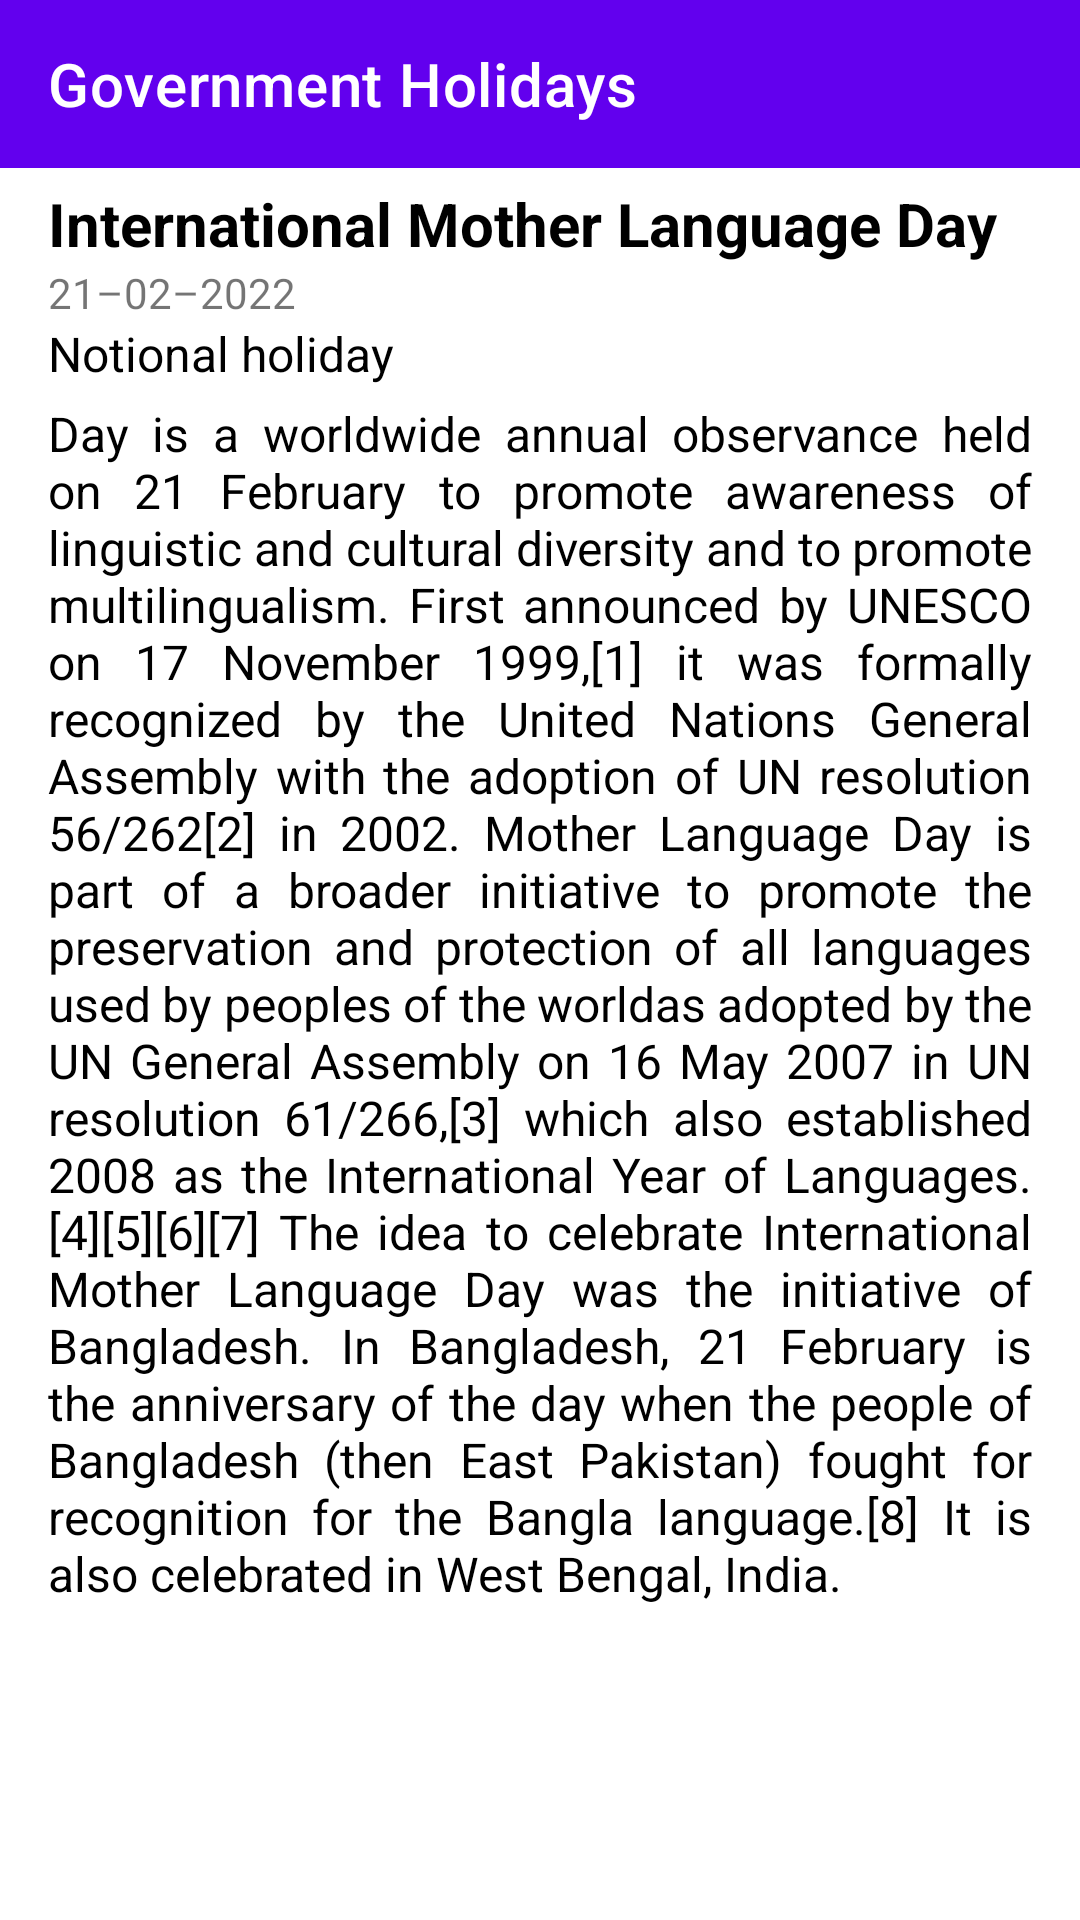

Android layout source for this screen:
<!-- AndroidManifest.xml: application theme Theme.GovernmentHolidays -->
<!-- res/layout/activity_details.xml -->
<?xml version="1.0" encoding="utf-8"?>
<ScrollView xmlns:android="http://schemas.android.com/apk/res/android"
    xmlns:app="http://schemas.android.com/apk/res-auto"
    xmlns:tools="http://schemas.android.com/tools"
    android:layout_width="match_parent"
    android:layout_height="match_parent"
    android:fillViewport="true"
    android:overScrollMode="never"
    tools:context=".ui.DetailsActivity">

    <LinearLayout
        android:layout_width="match_parent"
        android:layout_height="wrap_content"
        android:orientation="vertical">

        <androidx.appcompat.widget.Toolbar
            android:id="@+id/toolbar"
            android:layout_width="match_parent"
            android:layout_height="wrap_content"
            android:background="@color/purple_500"
            android:theme="@style/ThemeOverlay.AppCompat.Dark"
            app:popupTheme="@style/ThemeOverlay.AppCompat.Light"
            app:title="@string/app_name" />

        <ImageView
            android:id="@+id/imageView"
            android:layout_width="match_parent"
            android:layout_height="wrap_content"
            android:adjustViewBounds="true"
            android:contentDescription="@string/app_name"
            android:scaleType="fitCenter"
            android:src="@drawable/placeholder" />

        <TextView
            android:id="@+id/title"
            android:layout_width="match_parent"
            android:layout_height="wrap_content"
            android:layout_marginTop="5dp"
            android:paddingHorizontal="16dp"
            android:text="@string/international_mother_language_day"
            android:textColor="@color/black"
            android:textSize="20sp"
            android:textStyle="bold" />

        <TextView
            android:id="@+id/date"
            android:layout_width="wrap_content"
            android:layout_height="wrap_content"
            android:paddingHorizontal="16dp"
            android:text="@string/_21_02_2022"
            android:textSize="14sp" />

        <TextView
            android:id="@+id/holiday_type"
            android:layout_width="wrap_content"
            android:layout_height="wrap_content"
            android:paddingHorizontal="16dp"
            android:text="@string/notional_holiday"
            android:textColor="@color/black"
            android:textSize="16sp" />


        <TextView
            android:id="@+id/description"
            android:layout_width="match_parent"
            android:layout_height="wrap_content"
            android:layout_marginTop="5dp"
            android:layout_marginBottom="30dp"
            android:gravity="center_vertical"
            android:justificationMode="inter_word"
            android:paddingHorizontal="16dp"
            android:text="@string/description"
            android:textColor="@color/black"
            android:textSize="16sp" />


    </LinearLayout>


</ScrollView>
<!-- resources referenced by this layout -->
<resources>
  <color name="black">#FF000000</color>
  <color name="purple_500">#FF6200EE</color>
  <string name="_21_02_2022">21–02–2022</string>
  <string name="app_name">Government Holidays</string>
  <string name="description">Day is a worldwide annual observance held on 21 February to promote awareness of linguistic and cultural diversity and to promote multilingualism. First announced by UNESCO on 17 November 1999,[1] it was formally recognized by the United Nations General Assembly with the adoption of UN resolution 56/262[2] in 2002. Mother Language Day is part of a broader initiative "to promote the preservation and protection of all languages used by peoples of the world" as adopted by the UN General Assembly on 16 May 2007 in UN resolution 61/266,[3] which also established 2008 as the International Year of Languages.[4][5][6][7] The idea to celebrate International Mother Language Day was the initiative of Bangladesh. In Bangladesh, 21 February is the anniversary of the day when the people of Bangladesh (then East Pakistan) fought for recognition for the Bangla language.[8] It is also celebrated in West Bengal, India.</string>
  <string name="international_mother_language_day">International Mother Language Day</string>
  <string name="notional_holiday">Notional holiday</string>
  <style name="Theme.GovernmentHolidays" parent="Theme.MaterialComponents.DayNight.NoActionBar">
          
          <item name="colorPrimary">@color/purple_500</item>
          <item name="colorPrimaryVariant">@color/purple_700</item>
          <item name="colorOnPrimary">@color/white</item>
          
          <item name="colorSecondary">@color/teal_200</item>
          <item name="colorSecondaryVariant">@color/teal_700</item>
          <item name="colorOnSecondary">@color/black</item>
          
          <item name="android:statusBarColor" tools:targetApi="l">?attr/colorPrimaryVariant</item>
          
      </style>
  <color name="purple_700">#FF3700B3</color>
  <color name="white">#FFFFFFFF</color>
  <color name="teal_200">#FF03DAC5</color>
  <color name="teal_700">#FF018786</color>
</resources>
